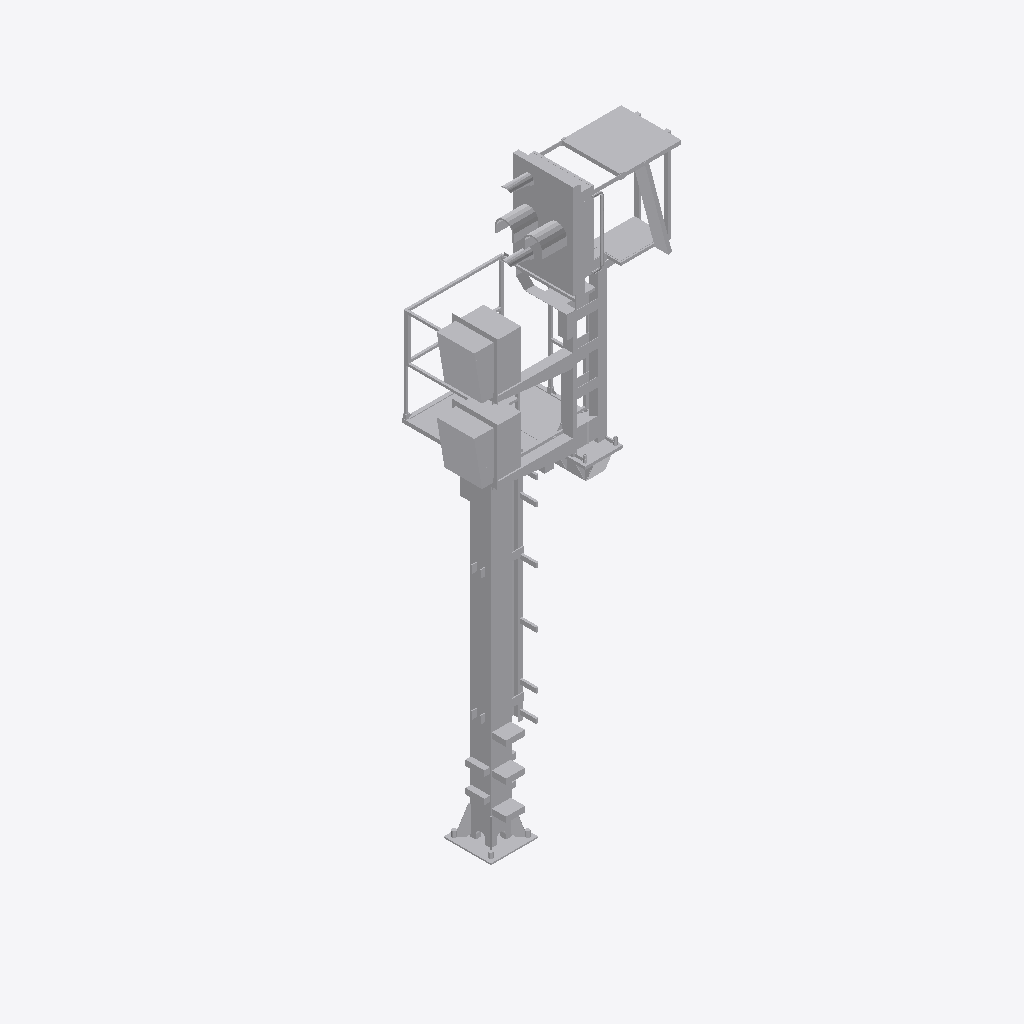
Isometric view of an IFC building model (IFC-SPF (STEP), schema IFC4, length unit metre), seen from the south-west, elements coloured by IFC class: 1 other element (light grey).
Extent 2.1 m × 1.6 m × 6.9 m (x, y, z). Storeys (1): Ebene 1 at 0.00 m. Elements (1): 1 IfcBuildingElementProxy.

HEADER;
FILE_DESCRIPTION(('ViewDefinition [ReferenceView_V1.1]'),'2;1');
FILE_NAME('','2021-10-13T11:08:32',(''),(''),'The EXPRESS Data Manager Version 5.02.0100.07 : ','20200826_1250(x64) - Exporter 20.2.30.42 - Defau','');
FILE_SCHEMA(('IFC4'));
ENDSEC;
DATA;
#107=IFCPROJECT('0lmdVoIp5AB84V5Xvjbaqt',#42,'',$,$,'','',(#98),#93);
#29625=IFCSITE('0lmdVoIp5AB84V5Xvjbaqr',#42,'Default',$,$,#29622,$,$,.ELEMENT.,(42,24,53,508911),(-71,-15,-29,-58837),0.0,$,$);
#122=IFCBUILDING('0lmdVoIp5AB84V5Xvjbaqs',#42,'',$,$,#33,$,'',.ELEMENT.,$,$,$);
#135=IFCBUILDINGSTOREY('0lmdVoIp5AB84V5XwIQRH8',#42,'Ebene 1',$,'Ebene:Ebene 1',#133,$,'Ebene 1',.ELEMENT.,0.0);
#29489=IFCBUILDINGELEMENTPROXY('2yXpZ28ovDFOTlPnGBNPZx',#42,'S 8000.5.7-19_M4100-A1000-2Zu-VS-L_LOD400-500:S 8000.5.7-19_M4100-A1000-2Zu-VS-L_LOD400-500:3347',$,'S 8000.5.7-19_M4100-A1000-2Zu-VS-L_LOD400-500:S 8000.5.7-19_M4100-A1000-2Zu-VS-L_LOD400-500',#29487,#29481,'3347',$);
ENDSEC;
